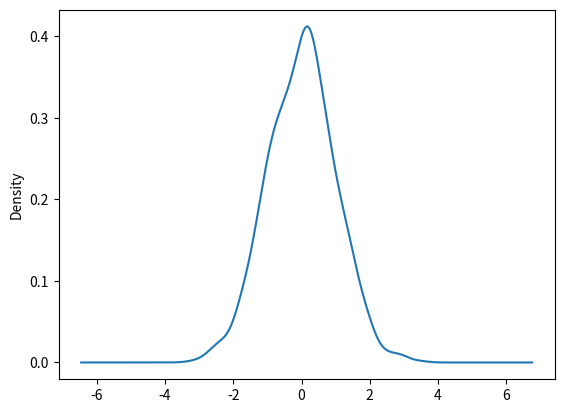

This chart was generated by the following Python code:
import numpy as np
import pandas as pd
import matplotlib.pyplot as plt
from pandas import DataFrame,Series


s1 = Series(np.random.randn(1000))
# a = plt.hist(s1,rwidth=0.5,bins=50,color='r') #rwidth间隔,bins是直方图的条数，        是一个tuple类型
# print(a[0],a[1],a[2])   #a[0]是频率，a[1]是间隔，a[2]是图

# a = Series(np.arange(10))
# plt.hist(a,rwidth=0.4)

s1.plot(kind="kde")
plt.show()
